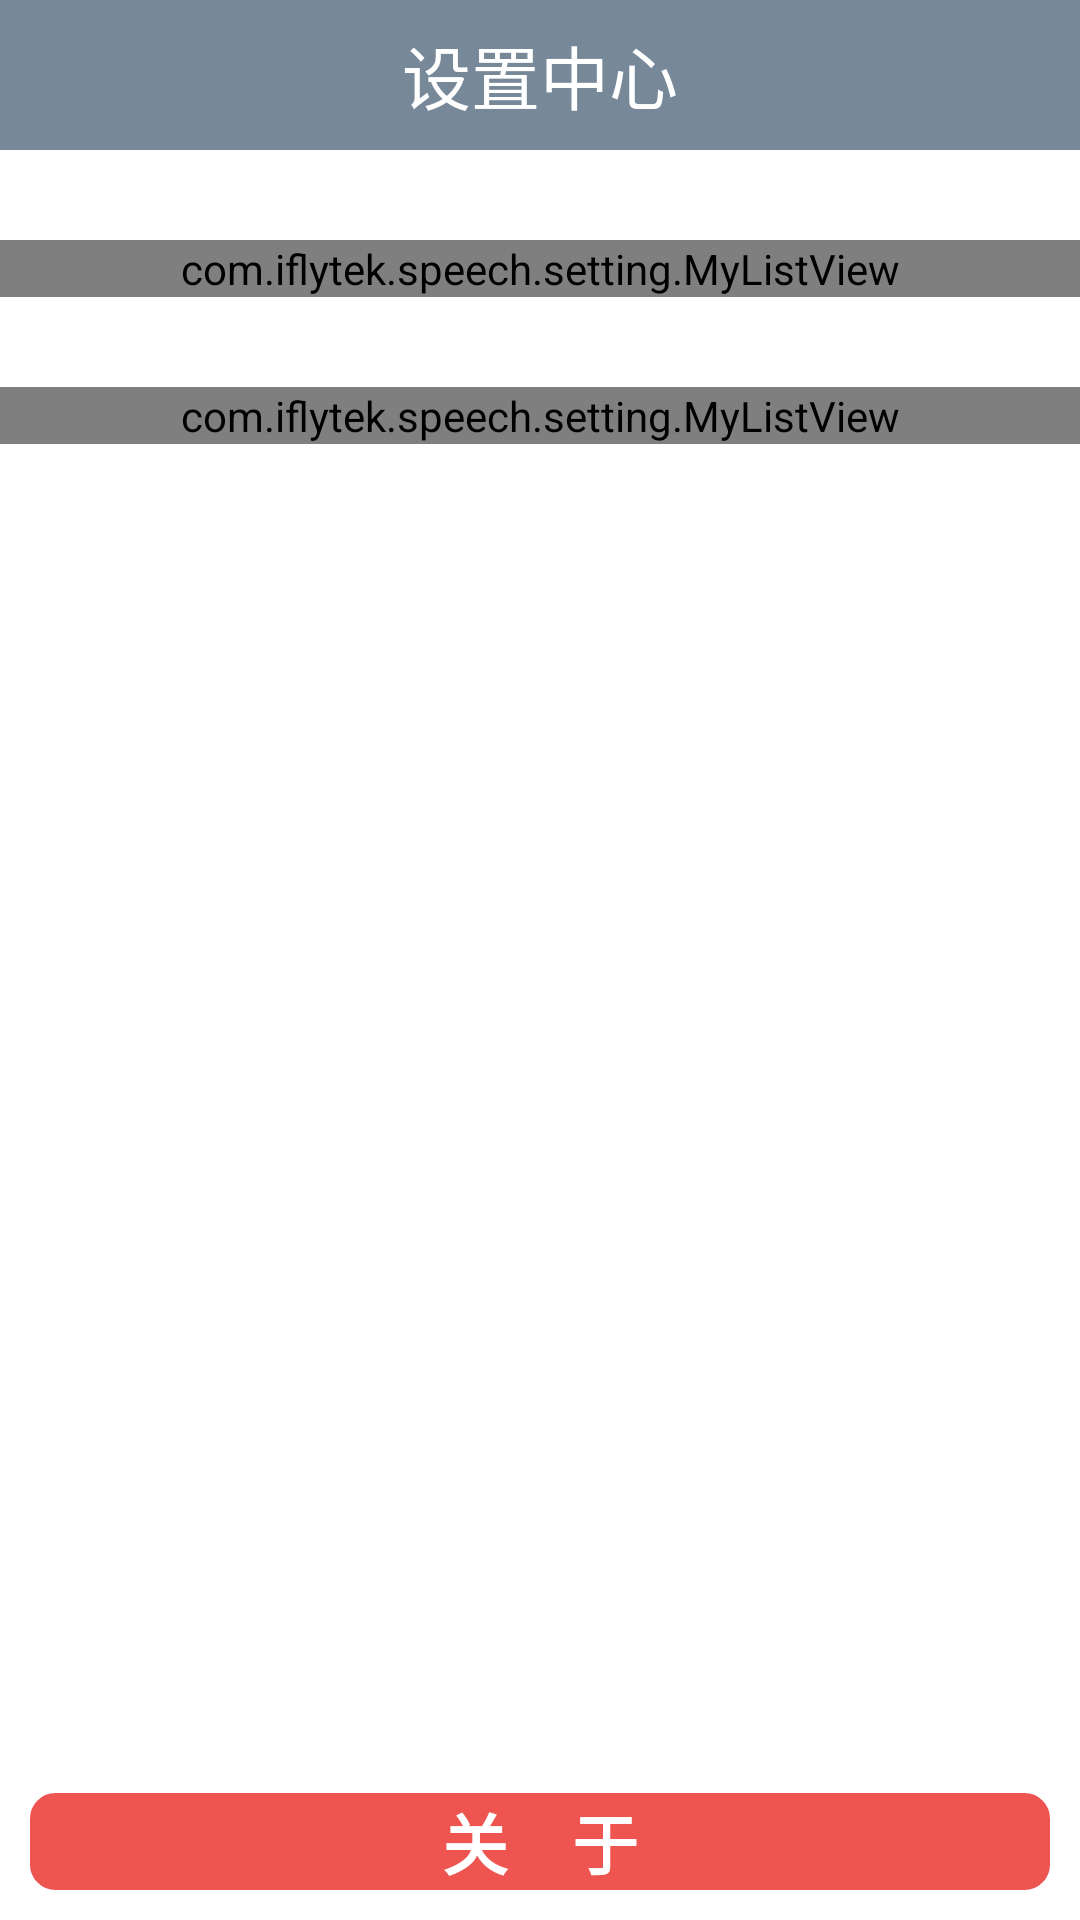

Reconstruct the res/layout file that produces this screen, plus the resources it refers to.
<!-- AndroidManifest.xml: application theme AppTheme -->
<!-- res/layout/activity_setting.xml -->
<RelativeLayout xmlns:android="http://schemas.android.com/apk/res/android"
    xmlns:tools="http://schemas.android.com/tools"
    android:layout_width="match_parent"
    android:layout_height="match_parent"
    android:background="@color/white" >

    <LinearLayout
        android:layout_width="match_parent"
        android:layout_height="50dp"
        android:layout_alignParentTop="true"
        android:background="@color/title_color" >

        <TextView
            android:id="@+id/textView1"
            android:layout_width="match_parent"
            android:layout_height="wrap_content"
            android:layout_gravity="center"
            android:gravity="center"
            android:text="设置中心"
            android:textAppearance="?android:attr/textAppearanceLarge"
            android:textColor="@color/white"
            android:textSize="23sp" />

    </LinearLayout>
	
     <LinearLayout
         android:layout_width="fill_parent"
         android:layout_height="wrap_content"
         android:layout_marginTop="50dp"
         android:orientation="vertical" 
          android:paddingBottom="@dimen/activity_vertical_margin"
    android:paddingLeft="@dimen/activity_horizontal_margin"
    android:paddingRight="@dimen/activity_horizontal_margin"
    android:paddingTop="@dimen/activity_vertical_margin">
 
        <com.iflytek.speech.setting.MyListView
            android:id="@+id/setting_list_view_1"
            android:layout_width="match_parent"
            android:layout_height="match_parent"
            android:layout_marginTop="30dp"
            android:background="@drawable/list_default_round"
            android:cacheColorHint="#00000000" >
        </com.iflytek.speech.setting.MyListView>
        
        <com.iflytek.speech.setting.MyListView
            android:id="@+id/setting_list_view_2"
            android:layout_width="match_parent"
            android:layout_height="match_parent"
            android:layout_marginTop="30dp"
            android:background="@drawable/list_default_round"
            android:cacheColorHint="#00000000" >
        </com.iflytek.speech.setting.MyListView>
        
    </LinearLayout>

     <Button
         android:id="@+id/about"
         android:layout_width="fill_parent"
         android:layout_height="wrap_content"
         android:layout_alignParentBottom="true"
         android:layout_margin="10dp"
         android:background="@drawable/list_default_round"
         android:text="关    于"
         android:textColor="@color/white"
         android:textSize="22sp"
         android:textStyle="bold" />

</RelativeLayout>
<!-- resources referenced by this layout -->
<resources>
  <color name="title_color">#778899</color>
  <color name="white">#FFFFFF</color>
  <!-- drawable list_default_round (drawable) -->
  <?xml version="1.0" encoding="utf-8"?>
  
  <shape xmlns:android="http://schemas.android.com/apk/res/android" >
  
      <stroke
          android:width="1dp"
          android:color="#EE5450" />
  
      <solid android:color="#EE5450" />
  
      <corners android:radius="8dp" />
  
  </shape>
  <style name="AppTheme" parent="AppBaseTheme">
          
      </style>
  <style name="AppBaseTheme" parent="android:Theme.Light">
          
      </style>
</resources>
